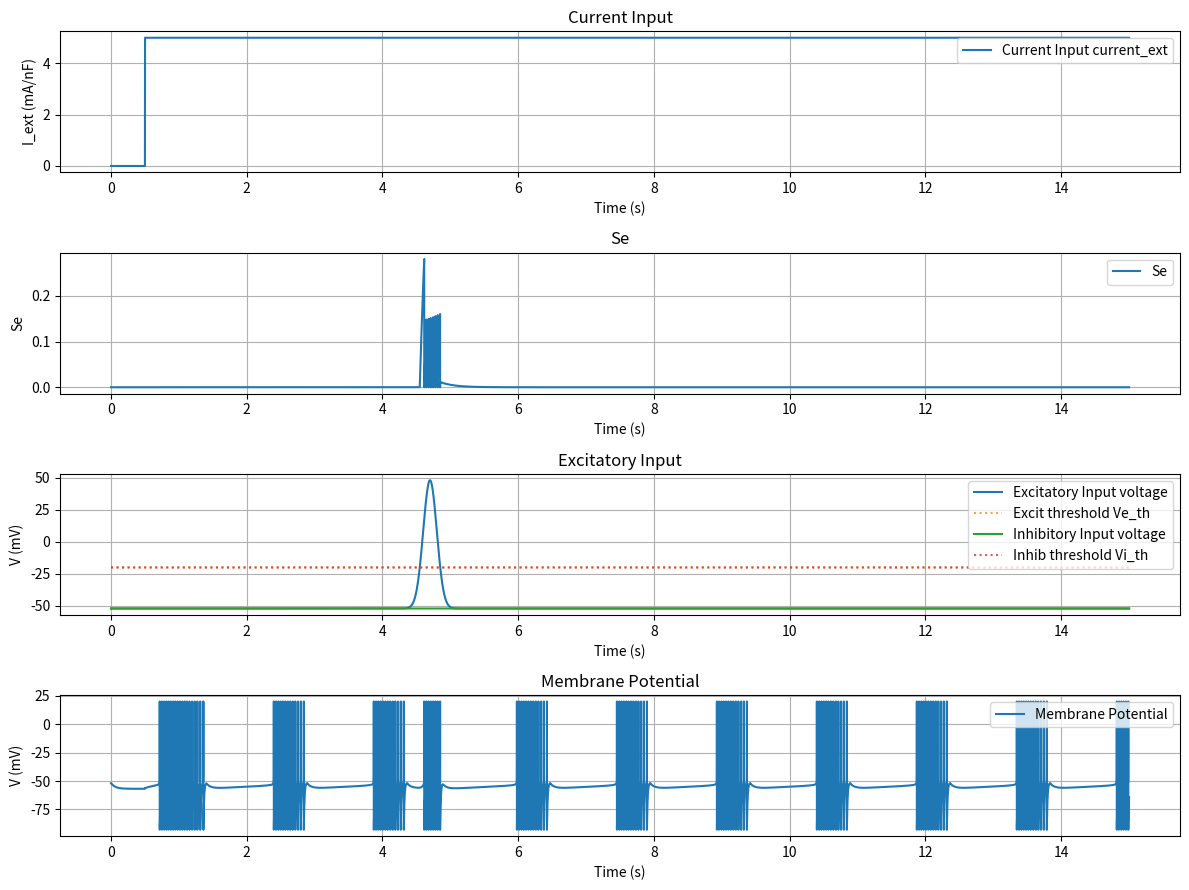

Recreate this plot in Python. (Note: this script raises an exception after producing the figure.)
import numpy as np
import matplotlib.pyplot as plt
import os

def sigmoid(x: np.array) -> np.array:
    result = 1 / (1 + np.exp(-x))
    return result

def forward_euler(y, dt, dydt):
    y_ret = y + dydt*dt
    return y_ret

class SynapticNeuron:
    def __init__(
        self,
        V0 = -52, Vs0 = -50, Vus0 = -52,
        tau_s = 4.3, tau_us = 278,
        g_f = 1.0, g_s = 0.5, g_us = 0.015,
        # V_threshold = 20, V_peak = 15,
        V_threshold = 20, V_peak = 20,
        V_reset = -45, Vs_reset = 7.5,
        delta_Vus = 1.7,
        # Synaptic parameters
        Ve0 = 0, Vi0 = -90,
        Ve_threshold = -20, Vi_threshold = -20,
        g_syn_e = 0.5, g_syn_i = 30,
        tau_e = 50, tau_i = 50,
        cap = 0.82, k = 250.0,
        I_ext=0.0, excitatory_Vin=None, inhibitory_Vin=None,):

        self.V0 = V0
        self.Vs0 = Vs0
        self.Vus0 = Vus0
        self.tau_s = tau_s
        self.tau_us = tau_us
        self.g_f = g_f
        self.g_s = g_s
        self.g_us = g_us
        self.V_threshold = V_threshold
        self.V_reset = V_reset
        self.Vs_reset = Vs_reset
        self.V_peak = V_peak
        self.delta_Vus = delta_Vus
        self.Ve0 = Ve0
        self.Vi0 = Vi0
        self.Ve_threshold = Ve_threshold
        self.Vi_threshold = Vi_threshold
        self.g_syn_e = g_syn_e
        self.g_syn_i = g_syn_i
        self.tau_e = tau_e
        self.tau_i = tau_i
        self.cap = cap
        self.k = k

        # self.I_ext = I_ext
        self.excitatory_Vin = excitatory_Vin
        self.inhibitory_Vin = inhibitory_Vin

        self.V = V0
        self.Vs = Vs0
        self.Vus = Vus0
        self.Se = np.zeros_like(self.excitatory_Vin)
        self.Si = np.zeros_like(self.inhibitory_Vin)
        
        self.Vvalues = []
        self.Vsvalues = []
        self.Vusvalues = []
        self.Sevalues = []
        self.Sivalues = []
        self.I_excitatory_values = []
        self.I_inhibitory_values = []

        self.I_ext = I_ext
        self.excitatory_Vin = excitatory_Vin if excitatory_Vin is not None else Ve0
        self.inhibitory_Vin = inhibitory_Vin if inhibitory_Vin is not None else Vi0

    def compute_derivatives(self):
        """
        Se, Si corresponds to the probability of the synapse being open
        g_synapse = g_syn_e * Se OR g_syn_i * Si
        """
        
        dVs = self.k * (self.V - self.Vs) / self.tau_s
        dVus = self.k * (self.V - self.Vus) / self.tau_us

        sigmoid_Ve = sigmoid((self.excitatory_Vin - self.Ve_threshold)*40)
        sigmoid_Vi = sigmoid((self.inhibitory_Vin - self.Vi_threshold)*40)
        dSe = self.k * (sigmoid_Ve - self.Se) / self.tau_e
        dSi = self.k * (sigmoid_Vi - self.Si) / self.tau_i

        I_excitatory = self.g_syn_e * self.Se * (self.V - self.Ve0)
        I_inhibitory = self.g_syn_i * self.Si * (self.V - self.Vi0)
        
        dV = self.k * (self.I_ext - np.sum(I_excitatory) - np.sum(I_inhibitory) + self.g_f*((self.V-self.V0)**2) - self.g_s*((self.Vs-self.Vs0)**2) - self.g_us*((self.Vus-self.Vus0)**2) ) / self.cap

        self.I_excitatory_values.append(I_excitatory)
        self.I_inhibitory_values.append(I_inhibitory)

        return dV, dVs, dVus, dSe, dSi
    
    def update_inputs(self, I_ext = None, excitatory_Vin = None, inhibitory_Vin = None):
        if I_ext is not None:
            self.I_ext = I_ext
        if excitatory_Vin is not None:
            self.excitatory_Vin = excitatory_Vin
            #  print(self.excitatory_Vin)
        if inhibitory_Vin is not None:
            self.inhibitory_Vin = inhibitory_Vin

    # def update_state(self, dt):
    #     dV, dVs, dVus, dSe, dSi = self.compute_derivatives()
    #     V_new = forward_euler(self.V, dt, dV)
    #     Vs_new = forward_euler(self.Vs, dt, dVs)
    #     Vus_new = forward_euler(self.Vus, dt, dVus)
    #     Se_new = forward_euler(self.Se, dt, dSe)
    #     Si_new = forward_euler(self.Si, dt, dSi)

    #     if V_new >= self.V_threshold:
    #         self.V = self.V_reset
    #         self.Vs = self.Vs_reset
    #         self.Vus += self.delta_Vus
    #         self.Se = np.zeros_like(self.excitatory_Vin)
    #         self.Si = np.zeros_like(self.inhibitory_Vin)
    #     else:
    #         self.V = V_new
    #         self.Vs = Vs_new
    #         self.Vus = Vus_new
    #         self.Se = Se_new
    #         self.Si = Si_new

    #     self.Vvalues.append(self.V)
    #     # self.Vsvalues.append(self.Vs)
    #     # self.Vusvalues.append(self.Vus)
    #     self.Sevalues.append(self.Se)
    #     self.Sivalues.append(self.Si)

    def update_state(self, dt):
        dV, dVs, dVus, dSe, dSi = self.compute_derivatives()
        
        # First calculate value of V_new 
        V_new = forward_euler(self.V, dt, dV)

        if V_new >= self.V_threshold:
            # Set neuron voltage to fixed V_peak
            self.V = self.V_peak

            # # Recompute new derivatives based on V=V_peak
            # dV, dVs, dVus, dSe, dSi = self.compute_derivatives()

            # # Update values of Vs, Vus, Se, Si
            # Vs_new = forward_euler(self.Vs, dt, dVs)
            # Vus_new = forward_euler(self.Vus, dt, dVus)
            # Se_new = forward_euler(self.Se, dt, dSe)
            # Si_new = forward_euler(self.Si, dt, dSi)
            
            # Append peak value V_peak to Vvalues
            self.Vvalues.append(self.V)

            # Reset after spiking action
            self.V = self.V_reset
            self.Vs = self.Vs_reset
            self.Vus += self.delta_Vus
            self.Se = np.zeros_like(self.excitatory_Vin)
            self.Si = np.zeros_like(self.inhibitory_Vin)
        else:
            self.V = V_new

            Vs_new = forward_euler(self.Vs, dt, dVs)
            Vus_new = forward_euler(self.Vus, dt, dVus)
            Se_new = forward_euler(self.Se, dt, dSe)
            Si_new = forward_euler(self.Si, dt, dSi)

            self.Vs = Vs_new
            self.Vus = Vus_new
            self.Se = Se_new
            self.Si = Si_new

            self.Vvalues.append(self.V)

        # self.Vsvalues.append(self.Vs)
        # self.Vusvalues.append(self.Vus)
        self.Sevalues.append(self.Se)
        self.Sivalues.append(self.Si)


def simulate_neuron_excit(current_ext, dt, runtime):
    # runtime = 5.0
    numsteps = int(runtime / dt)
    time = np.arange(0, runtime, dt)

    neuron = SynapticNeuron()
    
    # Excitatory input pulse
    amplitude = 100
    peak_time = 0.2
    decay_time = 0.1
    
    excit_ext = -52 + amplitude * np.exp(-((time - peak_time - 0.3*runtime)**2)/(2*decay_time**2))
    inhib_ext = np.full_like(time, neuron.V0)

    excit_ext = np.array(excit_ext)
    inhib_ext = np.array(inhib_ext)

    print(f"Max excit: {max(excit_ext)}")
    print(f"Min excit: {min(excit_ext)}")
    print(f"Max inhib: {max(inhib_ext)}")
    print(f"Min inhib: {min(inhib_ext)}")
    
    for i, (t, I_ext) in enumerate(zip(time, current_ext)):
        # Pure excitatory input
        # neuron.update_inputs(I_ext=I_ext, excitatory_Vin=excit_ext[i], inhibitory_Vin=inhib_ext[i])
        neuron.update_inputs(I_ext=I_ext, excitatory_Vin=excit_ext[i], inhibitory_Vin=inhib_ext[i])
        neuron.update_state(dt)

    print(f"Max Se: {max(neuron.Sevalues)}")
    print(f"Min Se: {min(neuron.Sevalues)}")
    print(f"Max Si: {max(neuron.Sivalues)}")
    print(f"Min Si: {min(neuron.Sivalues)}")

    plt.figure(figsize=(12, 9))
    plt.subplot(4, 1, 1)
    plt.plot(time, current_ext, label="Current Input current_ext")
    plt.title('Current Input')
    plt.xlabel('Time (s)')
    plt.ylabel('I_ext (mA/nF)')
    plt.grid()
    plt.legend()

    plt.subplot(4, 1, 2)
    plt.plot(time, neuron.Sevalues, label="Se")
    plt.title('Se')
    plt.xlabel('Time (s)')
    plt.ylabel('Se')
    plt.grid()
    plt.legend()


    plt.subplot(4, 1, 3)
    plt.plot(time, excit_ext, label="Excitatory Input voltage")
    plt.plot(time, neuron.Ve_threshold*np.ones_like(time), 
             label="Excit threshold Ve_th", 
             linestyle='dotted', 
             alpha=0.75)
    plt.plot(time, inhib_ext, label="Inhibitory Input voltage")
    plt.plot(time, neuron.Vi_threshold*np.ones_like(time), 
             label="Inhib threshold Vi_th", 
             linestyle='dotted', 
             alpha=0.75)
    plt.title('Excitatory Input')
    plt.xlabel('Time (s)')
    plt.ylabel('V (mV)')
    plt.grid()
    plt.legend()


    plt.subplot(4, 1, 4)
    plt.plot(time, neuron.Vvalues, label="Membrane Potential")
    plt.title('Membrane Potential')
    plt.xlabel('Time (s)')
    plt.ylabel('V (mV)')
    plt.grid()
    plt.legend()
    
    plt.tight_layout()
    if current_ext[-1] == 0:
        plt.savefig(os.path.join(os.getcwd(), f'NeuronModels/SynapticMQIF_Plots/NoI_excit_{decay_time}decay_{runtime}s.png'))
    else:
        plt.savefig(os.path.join(os.getcwd(), f'NeuronModels/SynapticMQIF_Plots/I_excit_{decay_time}decay_{runtime}s.png'))
    plt.show()
    # plt.close()
 
    plt.figure(figsize=(12, 6))
    plt.plot(time, neuron.I_excitatory_values, label="I_excitatory")
    plt.title('I_excitatory')
    plt.xlabel('Time (s)')
    plt.ylabel('I_excitatory (mA/nF)')
    plt.grid()
    plt.legend()
    # plt.show()
    if current_ext[-1] == 0:
        plt.savefig(os.path.join(os.getcwd(), f'NeuronModels/SynapticMQIF_Plots/NoI_excit_{decay_time}decay_current_{runtime}s.png'))
    else:
        plt.savefig(os.path.join(os.getcwd(), f'NeuronModels/SynapticMQIF_Plots/I_inhib_{decay_time}decay_current_{runtime}s.png'))
    plt.close()

    # sigmoid_time = sigmoid(time)
    # plt.figure(figsize=(12, 6))
    # plt.plot(time, sigmoid_time, label="Sigmoid")
    # plt.title('Sigmoid')
    # plt.xlabel('Time (s)')
    # plt.ylabel('Sigmoid')
    # plt.grid()
    # plt.legend()
    # plt.savefig(os.path.join(os.getcwd(), 'NeuronModels/synaptic_neuron_sigmoid.png'))
    # plt.show()

def simulate_neuron_inhib(current_ext, dt, runtime):
    # runtime = 5.0
    numsteps = int(runtime / dt)
    time = np.arange(0, runtime, dt)
    
    neuron = SynapticNeuron()
    
    # Inhibitory input pulse
    amplitude = 100
    peak_time = 0.2
    decay_time = 0.1

    excit_ext = np.full_like(time, neuron.V0)
    # excit_ext = amplitude * np.exp(-((time - peak_time - 0.6*runtime)**2)/(2*decay_time**2))

    inhib_ext = -52 + amplitude * np.exp(-((time - peak_time - 0.3*runtime)**2)/(2*decay_time**2))

    excit_ext = np.array(excit_ext)
    inhib_ext = np.array(inhib_ext)

    print(f"Max excit: {max(excit_ext)}")
    print(f"Min excit: {min(excit_ext)}")
    print(f"Max inhib: {max(inhib_ext)}")
    print(f"Min inhib: {min(inhib_ext)}")

    for i, (t, I_ext) in enumerate(zip(time, current_ext)):
        # Pure excitatory input
        neuron.update_inputs(I_ext=I_ext, excitatory_Vin=excit_ext[i], inhibitory_Vin=inhib_ext[i])
        neuron.update_state(dt)

    print(f"Max Se: {max(neuron.Sevalues)}")
    print(f"Min Se: {min(neuron.Sevalues)}")
    print(f"Max Si: {max(neuron.Sivalues)}")
    print(f"Min Si: {min(neuron.Sivalues)}")

    plt.figure(figsize=(12, 9))
    plt.subplot(4, 1, 1)
    plt.plot(time, current_ext, label="Current Input current_ext")
    plt.title('Current Input')
    plt.xlabel('Time (s)')
    plt.ylabel('I_ext (mA/nF)')
    plt.grid()
    plt.legend()
    
    plt.subplot(4, 1, 2)
    plt.plot(time, neuron.Sivalues, label="Si")
    plt.title('Si')
    plt.xlabel('Time (s)')
    plt.ylabel('Si')
    plt.grid()
    plt.legend()


    plt.subplot(4, 1, 3)
    plt.plot(time, excit_ext, label="Excitatory Input voltage")
    plt.plot(time, neuron.Ve_threshold*np.ones_like(time), 
             label="Excit threshold Ve_th", linestyle='dotted',
             alpha=0.75)
    plt.plot(time, inhib_ext, label="Inhibitory Input voltage")
    plt.plot(time, neuron.Vi_threshold*np.ones_like(time), 
             label="Inhib threshold Vi_th", 
             linestyle='dotted',
             alpha=0.75)
    plt.title('Inhibitory Input')
    plt.xlabel('Time (s)')
    plt.ylabel('V (mV)')
    plt.grid()
    plt.legend()


    plt.subplot(4, 1, 4)
    plt.plot(time, neuron.Vvalues, label="Membrane Potential")
    plt.title('Membrane Potential')
    plt.xlabel('Time (s)')
    plt.ylabel('V (mV)')
    plt.grid()
    plt.legend()
    
    plt.tight_layout()
    if current_ext[-1] == 0:
        plt.savefig(os.path.join(os.getcwd(), f'NeuronModels/SynapticMQIF_Plots/NoI_inhib_{decay_time}decay_{runtime}s.png'))
    else:
        plt.savefig(os.path.join(os.getcwd(), f'NeuronModels/SynapticMQIF_Plots/I_inhib_{decay_time}decay_{runtime}s.png'))
    plt.show()
    # plt.close()

    # Filter and print only the numerical values > 0 from each array in I_excitatory_values
    # filtered_values = [val for array in neuron.I_excitatory_values for val in np.atleast_1d(array) if val > 0]
    # print(filtered_values)

    plt.figure(figsize=(12, 6))
    plt.plot(time, neuron.I_inhibitory_values, label="I_inhibitory")
    plt.title('I_inhibitory')
    plt.xlabel('Time (s)')
    plt.ylabel('I_inhibitory (mA/nF)')
    plt.grid()
    plt.legend()
    # plt.show()
    if current_ext[-1] == 0:
        plt.savefig(os.path.join(os.getcwd(), f'NeuronModels/SynapticMQIF_Plots/NoI_inhib_{decay_time}decay_{runtime}s_current.png'))
    else:
        plt.savefig(os.path.join(os.getcwd(), f'NeuronModels/SynapticMQIF_Plots/I_inhib_{decay_time}decay_{runtime}s_current.png'))
    plt.close()

    # sigmoid_time = sigmoid(time)
    # plt.figure(figsize=(12, 6))
    # plt.plot(time, sigmoid_time, label="Sigmoid")
    # plt.title('Sigmoid')
    # plt.xlabel('Time (s)')
    # plt.ylabel('Sigmoid')
    # plt.grid()
    # plt.legend()
    # plt.savefig(os.path.join(os.getcwd(), 'NeuronModels/synaptic_neuron_sigmoid.png'))
    # plt.show()

def simulate_neuron(current_ext, dt, runtime):
    # runtime = 5.0
    numsteps = int(runtime / dt)
    time = np.arange(0, runtime, dt)
    
    neuron = SynapticNeuron()
    
    # Inhibitory input pulse
    amplitude = 100
    peak_time = 0.2
    decay_time = 0.01

    # excit_ext = np.full_like(time, neuron.Ve0)
    excit_ext = -52 + amplitude * np.exp(-((time - peak_time - 0.2*runtime)**2)/(2*decay_time**2))

    inhib_ext = -52 + amplitude * np.exp(-((time - peak_time - 0.6*runtime)**2)/(2*decay_time**2))

    excit_ext = np.array(excit_ext)
    inhib_ext = np.array(inhib_ext)

    # print(f"Max excit: {max(excit_ext)}")
    # print(f"Min excit: {min(excit_ext)}")
    # print(f"Max inhib: {max(inhib_ext)}")
    # print(f"Min inhib: {min(inhib_ext)}")

    for i, (t, I_ext) in enumerate(zip(time, current_ext)):
        # Pure excitatory input
        neuron.update_inputs(I_ext=I_ext, excitatory_Vin=excit_ext[i], inhibitory_Vin=inhib_ext[i])
        neuron.update_state(dt)

    # print(f"Max Se: {max(neuron.Sevalues)}")
    # print(f"Min Se: {min(neuron.Sevalues)}")
    # print(f"Max Si: {max(neuron.Sivalues)}")
    # print(f"Min Si: {min(neuron.Sivalues)}")

    # plt.figure(figsize=(12, 6))
    # plt.subplot(3, 1, 1)
    # plt.plot(time, current_ext, label="Current Input current_ext")
    # plt.title('Current Input')
    # plt.xlabel('Time (s)')
    # plt.ylabel('I_ext (mA/nF)')
    # plt.grid()
    # plt.legend()
    
    plt.figure(figsize=(12, 9))
    plt.subplot(4, 1, 1)
    plt.plot(time, neuron.Sevalues, label="Se")
    plt.title('Se')
    plt.xlabel('Time (s)')


    plt.subplot(4, 1, 2)
    plt.plot(time, neuron.Sivalues, label="Si")
    plt.title('Si')
    plt.xlabel('Time (s)')
    plt.ylabel('Si')
    plt.grid()
    plt.legend()


    plt.subplot(4, 1, 3)
    plt.plot(time, excit_ext, label="Excitatory Input voltage")
    plt.plot(time, neuron.Ve_threshold*np.ones_like(time), 
             label="Excit threshold Ve_th", 
             linestyle='dotted',
             alpha=0.75)
    plt.plot(time, inhib_ext, label="Inhibitory Input voltage")
    plt.plot(time, neuron.Vi_threshold*np.ones_like(time), 
             label="Inhib threshold Vi_th", 
             linestyle='dotted',
             alpha=0.75)
    plt.title('External Excit/Inhib Input')
    plt.xlabel('Time (s)')
    plt.ylabel('V (mV)')
    plt.grid()
    plt.legend()


    plt.subplot(4, 1, 4)
    plt.plot(time, neuron.Vvalues, label="Membrane Potential")
    plt.title('Membrane Potential')
    plt.xlabel('Time (s)')
    plt.ylabel('V (mV)')
    plt.grid()
    plt.legend()
    
    plt.tight_layout()
    if current_ext[-1] == 0:
        plt.savefig(os.path.join(os.getcwd(), f'NeuronModels/SynapticMQIF_Plots/synaptic_neuron_{decay_time}decay_no_current.png'))
    else:
        plt.savefig(os.path.join(os.getcwd(), f'NeuronModels/SynapticMQIF_Plots/synaptic_neuron_{decay_time}decay.png'))
    plt.show()
    # plt.close()

    # Filter and print only the numerical values > 0 from each array in I_excitatory_values
    # filtered_values = [val for array in neuron.I_excitatory_values for val in np.atleast_1d(array) if val > 0]
    # print(filtered_values)

    plt.figure(figsize=(12, 6))
    plt.plot(time, neuron.I_excitatory_values, label="I_excitatory", color='red')
    plt.plot(time, neuron.I_inhibitory_values, label="I_inhibitory", color='blue')
    plt.title('I_excitatory & I_inhibitory')
    plt.xlabel('Time (s)')
    plt.ylabel('I (mA/nF)')
    plt.grid()
    plt.legend()
    # plt.show()
    if current_ext[-1] == 0:
        plt.savefig(os.path.join(os.getcwd(), f'NeuronModels/SynapticMQIF_Plots/synaptic_neuron_I_{decay_time}decay_no_current.png'))
    else:
        plt.savefig(os.path.join(os.getcwd(), f'NeuronModels/SynapticMQIF_Plots/synaptic_neuron_I_{decay_time}decay.png'))
    plt.close()

    # sigmoid_time = sigmoid(time)
    # plt.figure(figsize=(12, 6))
    # plt.plot(time, sigmoid_time, label="Sigmoid")
    # plt.title('Sigmoid')
    # plt.xlabel('Time (s)')
    # plt.ylabel('Sigmoid')
    # plt.grid()
    # plt.legend()
    # plt.savefig(os.path.join(os.getcwd(), 'NeuronModels/synaptic_neuron_sigmoid.png'))
    # plt.show()


def main():
    dt = 5e-5
    runtime = 15.0
    # runtime = 10.0
    numsteps = int(runtime / dt)
    time = np.arange(0, runtime, dt)
    # Constant current input
    amplitude = 5
    current_ext = np.zeros(numsteps)
    start_time = int(0.5/dt)
    # start_time = numsteps // 10
    current_ext[start_time:] = amplitude
    
    simulate_neuron_excit(current_ext, dt, runtime)
    # simulate_neuron_inhib(current_ext, dt, runtime)
    # simulate_neuron(current_ext, dt, runtime)

if __name__ == "__main__":
    main()